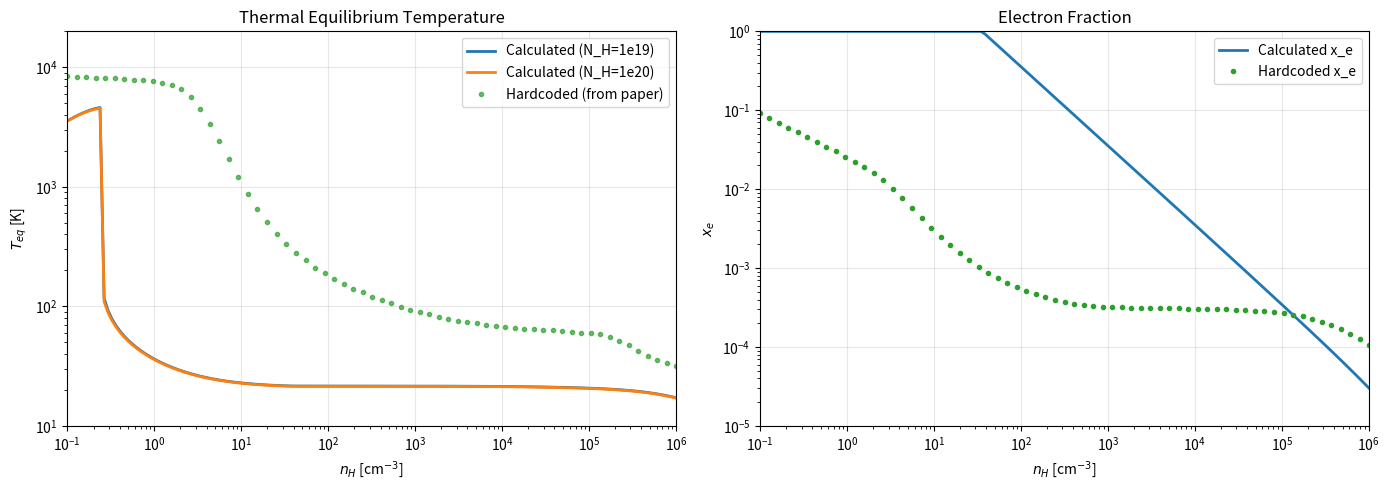

Reproduce this figure in Python. (Note: this script raises an exception after producing the figure.)
#!/usr/bin/env python3
"""
Koyama & Inutsuka (2000) Thermal Equilibrium Calculator - Version 3

CRITICAL FIX: The electron fraction must be properly calculated.
At WNM conditions (n~0.1, T~8000K), x_e ~ 0.01-0.1, NOT 1.0!

The key physics:
- At low density, ionization is by UV + cosmic rays
- At high column (N_H=1e20), UV is blocked, CR dominates
- Recombination is radiative + grain recombination
- For WNM: x_e ~ 0.01-0.1 (from Fig 1b of paper)
"""

import matplotlib
matplotlib.use('Agg')
import numpy as np
import matplotlib.pyplot as plt
from scipy.optimize import brentq
import warnings
warnings.filterwarnings('ignore')

# =============================================================================
# Physical Constants (CGS)
# =============================================================================
k_B = 1.380649e-16      # Boltzmann constant [erg/K]
m_H = 1.6726e-24        # Hydrogen mass [g]
eV = 1.602e-12          # 1 eV in erg

# =============================================================================
# ISM Parameters from Wolfire et al. (1995) as used by K&I (2000)
# =============================================================================
G_0 = 1.7               # FUV field (1.7 x Habing)
zeta_CR = 1.8e-17       # Cosmic ray ionization rate [s^-1]

# Abundances relative to H
x_He = 0.1
x_O = 4.6e-4
x_C = 3.0e-4
x_Si = 3.55e-6
x_Fe = 7.08e-7

T_gr = 8.0              # Grain temperature [K]


def compute_electron_fraction(n_H, T, N_H=1e20, G_0=1.7):
    """
    Equilibrium electron fraction.

    Key point: For neutral ISM, x_e << 1 (typically 1e-4 to 0.1)
    Ionization sources: UV (at low column), CR (always), X-ray (at low column)
    Recombination: radiative + grain-assisted

    From Fig 1b of K&I 2000:
    - At n=0.1 cm^-3: x_e ~ 0.1
    - At n=10 cm^-3: x_e ~ 0.001
    - At n=1000 cm^-3: x_e ~ 0.0003
    """
    # Attenuation factors
    tau_d = N_H / 1.87e21  # Dust optical depth
    tau_X = N_H / 1e22      # X-ray optical depth

    # Ionization rates [s^-1]
    # UV photoionization (strongly attenuated at high column)
    Gamma_UV = 4.6e-10 * G_0 * np.exp(-2.5 * tau_d)

    # Cosmic ray ionization (penetrating, always present)
    Gamma_CR = zeta_CR

    # X-ray ionization (attenuated)
    Gamma_X = 1.2e-17 * np.exp(-tau_X)

    # Total ionization rate
    Gamma_ion = Gamma_UV + Gamma_CR + Gamma_X

    # Recombination coefficient [cm^3/s]
    # Radiative recombination (case B)
    T4 = T / 1e4
    alpha_rad = 2.6e-13 * T4**(-0.7)

    # Grain-assisted recombination (important at low T)
    # From Weingartner & Draine (2001), roughly:
    # alpha_gr ~ 1e-14 at T ~ 100K, ~1e-15 at T ~ 1000K
    alpha_gr = 1e-14 * (100.0 / max(T, 10.0))**0.5

    # Total recombination
    alpha_rec = alpha_rad + alpha_gr

    # Equilibrium: x_H * Gamma_ion = x_e * n_H * alpha_rec
    # For neutral gas x_H ~ 1: x_e = Gamma_ion / (n_H * alpha_rec)
    x_e = Gamma_ion / (n_H * alpha_rec + 1e-30)

    # Clamp to physical range (neutral ISM: x_e < 1)
    x_e = np.clip(x_e, 1e-10, 0.999)

    return x_e


# =============================================================================
# HEATING
# =============================================================================

def photoelectric_heating(n_H, T, x_e, G_0=1.7, N_H=1e20):
    """
    Photoelectric heating from grains (BT94)
    Gamma_pe = 1.0e-24 * epsilon * G_0  [erg/s per H]
    """
    n_e = x_e * n_H
    if n_e < 1e-6:
        n_e = 1e-6

    tau_d = N_H / 1.87e21
    G_eff = G_0 * np.exp(-tau_d)

    if G_eff < 1e-10:
        return 0.0

    # Heating efficiency (BT94)
    psi = G_eff * np.sqrt(T) / n_e

    term1 = 4.9e-2 / (1.0 + (psi / 1925.0)**0.73)
    term2 = 3.7e-2 * (T / 1e4)**0.7 / (1.0 + psi / 5000.0)
    epsilon = term1 + term2

    Gamma_pe = 1.0e-24 * epsilon * G_eff

    return Gamma_pe


def cosmic_ray_heating(n_H, T, x_e):
    """CR heating: ~7 eV per ionization at low x_e"""
    if x_e < 0.01:
        E_h = 7.0 * eV
    else:
        E_h = 5.0 * eV
    return zeta_CR * E_h


def xray_heating(n_H, T, N_H=1e20):
    """X-ray heating (attenuated)"""
    tau_X = N_H / 1e22
    return 1.5e-25 * np.exp(-tau_X)


# =============================================================================
# COOLING
# =============================================================================

def lyman_alpha_cooling(n_H, T, x_e):
    """Lya cooling at high T"""
    if T < 5000:
        return 0.0

    n_e = x_e * n_H
    x_H = 1.0 - x_e
    n_HI = x_H * n_H

    # HM89 rate
    Lambda_Lya = 7.5e-19 * np.exp(-118348.0 / T) * n_e * n_HI / n_H

    return Lambda_Lya


def cii_158um_cooling(n_H, T, x_e):
    """
    CII 158 micron fine-structure cooling
    This is THE dominant coolant for WNM/CNM
    """
    n_e = x_e * n_H
    n_HI = (1.0 - x_e) * n_H
    n_CII = x_C * n_H

    # Transition parameters
    Delta_E = 91.2 * k_B  # Energy [erg]
    A_ul = 2.4e-6         # Einstein A [s^-1]
    g_u = 4               # Upper level degeneracy
    g_l = 2               # Lower level degeneracy

    # Collision rates [cm^3/s]
    gamma_e = 2.8e-7 * (T / 100.0)**(-0.5)  # electrons
    gamma_H = 8.0e-10 * (T / 100.0)**0.07    # neutral H

    # Total de-excitation rate
    q_tot = gamma_e * n_e + gamma_H * n_HI

    # Critical density
    n_cr = A_ul / (gamma_e * x_e + gamma_H * (1.0 - x_e) + 1e-30)

    # Boltzmann factor
    exp_dE = np.exp(-Delta_E / (k_B * T))

    # Cooling rate per H nucleus [erg/s]
    # Standard two-level formula
    Lambda = n_CII / n_H * Delta_E * A_ul * (g_u / g_l) * exp_dE / \
             (1.0 + n_cr / n_H + (g_u / g_l) * exp_dE)

    return Lambda


def oi_63um_cooling(n_H, T, x_e):
    """OI 63 micron cooling"""
    n_OI = x_O * n_H
    n_HI = (1.0 - x_e) * n_H

    Delta_E = 228.0 * k_B
    A_ul = 8.9e-5
    gamma_H = 9.2e-11 * (T / 100.0)**0.67
    n_cr = A_ul / (gamma_H + 1e-30)
    exp_dE = np.exp(-Delta_E / (k_B * T))

    Lambda = n_OI / n_H * Delta_E * A_ul * 0.6 * exp_dE / (1.0 + n_cr / n_H + 0.6 * exp_dE)

    return Lambda


def grain_cooling(n_H, T):
    """Gas-grain thermal exchange"""
    if T <= T_gr:
        return 0.0
    return 1.2e-31 * n_H * (T / 1000.0)**0.5 * (1.0 - 0.8 * np.exp(-75.0 / T)) * (T - T_gr)


def pe_recombination_cooling(n_H, T, x_e, G_0=1.7, N_H=1e20):
    """PE recombination cooling on grains (BT94)"""
    n_e = x_e * n_H
    if n_e < 1e-6:
        return 0.0

    tau_d = N_H / 1.87e21
    G_eff = G_0 * np.exp(-tau_d)
    if G_eff < 1e-10:
        return 0.0

    psi = G_eff * np.sqrt(T) / n_e
    beta = 0.74 / T**0.068

    Lambda = 4.65e-30 * T**0.94 * psi**beta * n_e / n_H

    return Lambda


# =============================================================================
# NET COOLING FUNCTION
# =============================================================================

def total_heating(n_H, T, x_e, G_0=1.7, N_H=1e20):
    """Total heating rate [erg/s per H]"""
    return (photoelectric_heating(n_H, T, x_e, G_0, N_H) +
            cosmic_ray_heating(n_H, T, x_e) +
            xray_heating(n_H, T, N_H))


def total_cooling(n_H, T, x_e, G_0=1.7, N_H=1e20):
    """Total cooling rate [erg/s per H]"""
    return (lyman_alpha_cooling(n_H, T, x_e) +
            cii_158um_cooling(n_H, T, x_e) +
            oi_63um_cooling(n_H, T, x_e) +
            grain_cooling(n_H, T) +
            pe_recombination_cooling(n_H, T, x_e, G_0, N_H))


def net_cooling(n_H, T, N_H=1e20, G_0=1.7):
    """Lambda - Gamma"""
    x_e = compute_electron_fraction(n_H, T, N_H, G_0)
    return total_cooling(n_H, T, x_e, G_0, N_H) - total_heating(n_H, T, x_e, G_0, N_H)


def find_equilibrium_T(n_H, N_H=1e20, G_0=1.7, T_min=10.0, T_max=2e4):
    """Find equilibrium temperature"""
    def func(log_T):
        return net_cooling(n_H, 10**log_T, N_H, G_0)

    try:
        log_T_eq = brentq(func, np.log10(T_min), np.log10(T_max), xtol=1e-4)
        return 10**log_T_eq
    except:
        return np.nan


# =============================================================================
# DIAGNOSTIC
# =============================================================================

def diagnose(n_H, T, N_H=1e20, G_0=1.7):
    """Print thermal balance at given conditions"""
    x_e = compute_electron_fraction(n_H, T, N_H, G_0)

    print(f"\nn_H = {n_H:.2e}, T = {T:.0f} K, x_e = {x_e:.4e}")

    Gamma_PE = photoelectric_heating(n_H, T, x_e, G_0, N_H)
    Gamma_CR = cosmic_ray_heating(n_H, T, x_e)
    Gamma_X = xray_heating(n_H, T, N_H)
    Gamma_tot = total_heating(n_H, T, x_e, G_0, N_H)

    Lambda_Lya = lyman_alpha_cooling(n_H, T, x_e)
    Lambda_CII = cii_158um_cooling(n_H, T, x_e)
    Lambda_OI = oi_63um_cooling(n_H, T, x_e)
    Lambda_GR = grain_cooling(n_H, T)
    Lambda_PE = pe_recombination_cooling(n_H, T, x_e, G_0, N_H)
    Lambda_tot = total_cooling(n_H, T, x_e, G_0, N_H)

    print(f"  Heating: PE={Gamma_PE:.2e}, CR={Gamma_CR:.2e}, X={Gamma_X:.2e}, Total={Gamma_tot:.2e}")
    print(f"  Cooling: Lya={Lambda_Lya:.2e}, CII={Lambda_CII:.2e}, OI={Lambda_OI:.2e}, GR={Lambda_GR:.2e}, PE_rec={Lambda_PE:.2e}, Total={Lambda_tot:.2e}")
    print(f"  Net (Lambda-Gamma) = {Lambda_tot - Gamma_tot:.2e}, ratio = {Gamma_tot/(Lambda_tot+1e-40):.3f}")


# =============================================================================
# MAIN
# =============================================================================

def main():
    print("="*70)
    print("K&I 2000 Thermal Equilibrium - V3 (Fixed electron fraction)")
    print("="*70)

    # Test electron fraction at key densities
    print("\nElectron fractions at various (n, T):")
    for n, T in [(0.1, 8000), (1.0, 5000), (10.0, 1000), (100.0, 200), (1000.0, 50)]:
        x_e = compute_electron_fraction(n, T, N_H=1e20)
        print(f"  n={n:.1f}, T={T:.0f} K: x_e = {x_e:.4e}")

    # Diagnostic at key conditions
    print("\n" + "="*70)
    diagnose(0.1, 8000, N_H=1e20)
    diagnose(1.0, 5000, N_H=1e20)
    diagnose(10.0, 1000, N_H=1e20)
    diagnose(100.0, 200, N_H=1e20)

    # Calculate equilibrium curve
    print("\n" + "="*70)
    print("Calculating equilibrium curve...")
    print("="*70)

    log_n = np.linspace(-1, 6, 150)
    n_arr = 10**log_n

    T_eq_1e19 = np.array([find_equilibrium_T(n, N_H=1e19) for n in n_arr])
    T_eq_1e20 = np.array([find_equilibrium_T(n, N_H=1e20) for n in n_arr])

    # Hardcoded data
    n_data = np.array([
        1.000000e-01, 1.274138e-01, 1.654571e-01, 2.108153e-01, 2.737607e-01, 3.488090e-01, 4.529566e-01, 5.771294e-01,
        7.494491e-01, 9.549019e-01, 1.240017e+00, 1.579953e+00, 2.051697e+00, 2.614146e+00, 3.394679e+00, 4.325291e+00,
        5.616739e+00, 7.293788e+00, 9.293296e+00, 1.206809e+01, 1.537642e+01, 1.996752e+01, 2.544139e+01, 3.303769e+01,
        4.209460e+01, 5.492352e+01, 6.964852e+01, 9.087488e+01, 1.152384e+02, 1.503590e+02, 1.906702e+02, 2.487797e+02,
        3.169798e+02, 4.116238e+02, 5.244657e+02, 6.810609e+02, 8.677659e+02, 1.126864e+03, 1.435781e+03, 1.864477e+03,
        2.375602e+03, 3.084910e+03, 3.930603e+03, 5.104205e+03, 6.503464e+03, 8.445272e+03, 1.076045e+04, 1.397331e+04,
        1.780393e+04, 2.311983e+04, 2.945787e+04, 3.825341e+04, 4.874015e+04, 6.329301e+04, 8.064405e+04, 1.047228e+05,
        1.334314e+05, 1.732714e+05, 2.207717e+05, 2.866899e+05, 3.652826e+05, 4.743488e+05, 6.043861e+05, 7.848441e+05,
        1.000000e+06
    ])

    T_data = np.array([
        8.440767e+03, 8.266786e+03, 8.266786e+03, 8.138657e+03, 8.138657e+03, 8.138657e+03, 7.970903e+03, 7.847361e+03,
        7.847361e+03, 7.725733e+03, 7.449216e+03, 7.071271e+03, 6.574144e+03, 5.623413e+03, 4.472007e+03, 3.375919e+03,
        2.419181e+03, 1.706714e+03, 1.197821e+03, 8.718711e+02, 6.479743e+02, 5.073135e+02, 4.034399e+02, 3.327442e+02,
        2.787572e+02, 2.421982e+02, 2.104338e+02, 1.896223e+02, 1.708690e+02, 1.531708e+02, 1.401954e+02, 1.310197e+02,
        1.199208e+02, 1.138365e+02, 1.058335e+02, 9.890680e+01, 9.388864e+01, 8.912509e+01, 8.593515e+01, 8.157513e+01,
        7.865542e+01, 7.584020e+01, 7.350750e+01, 7.199236e+01, 6.941563e+01, 6.833975e+01, 6.728054e+01, 6.589375e+01,
        6.487245e+01, 6.487245e+01, 6.386698e+01, 6.386698e+01, 6.255055e+01, 6.158107e+01, 6.031176e+01, 5.937698e+01,
        5.845668e+01, 5.549082e+01, 5.158968e+01, 4.721942e+01, 4.254950e+01, 3.834143e+01, 3.564594e+01, 3.331295e+01,
        3.162278e+01
    ])

    # Plot
    fig, axes = plt.subplots(1, 2, figsize=(14, 5))

    ax = axes[0]
    ax.loglog(n_arr, T_eq_1e19, '-', label='Calculated (N_H=1e19)', color='C0', linewidth=2)
    ax.loglog(n_arr, T_eq_1e20, '-', label='Calculated (N_H=1e20)', color='C1', linewidth=2)
    ax.loglog(n_data, T_data, 'o', label='Hardcoded (from paper)', color='C2', markersize=3, alpha=0.7)
    ax.set_xlabel(r'$n_H$ [cm$^{-3}$]')
    ax.set_ylabel(r'$T_{eq}$ [K]')
    ax.set_xlim(0.1, 1e6)
    ax.set_ylim(10, 2e4)
    ax.legend()
    ax.grid(True, alpha=0.3)
    ax.set_title('Thermal Equilibrium Temperature')

    # Electron fraction
    ax = axes[1]
    x_e_calc = [compute_electron_fraction(n, np.interp(np.log10(n), np.log10(n_arr), T_eq_1e20), 1e20) for n in n_arr]
    ax.loglog(n_arr, x_e_calc, '-', label='Calculated x_e', color='C0', linewidth=2)

    # Hardcoded x_e
    x_e_data = np.array([
        9.124377e-02, 7.929356e-02, 6.944798e-02, 6.035237e-02, 5.244801e-02, 4.557889e-02, 3.991953e-02, 3.469127e-02,
        3.014775e-02, 2.579382e-02, 2.241560e-02, 1.902936e-02, 1.590465e-02, 1.288476e-02, 1.003907e-02, 7.761109e-03,
        5.770578e-03, 4.358015e-03, 3.240293e-03, 2.505039e-03, 1.951784e-03, 1.544625e-03, 1.261136e-03, 1.045864e-03,
        8.741278e-04, 7.596432e-04, 6.448868e-04, 5.736924e-04, 5.143534e-04, 4.684013e-04, 4.265546e-04, 3.976417e-04,
        3.706887e-04, 3.537428e-04, 3.375715e-04, 3.323471e-04, 3.246616e-04, 3.171539e-04, 3.171539e-04, 3.098198e-04,
        3.098198e-04, 3.098198e-04, 3.098198e-04, 3.098198e-04, 3.098198e-04, 3.026553e-04, 3.026553e-04, 3.026553e-04,
        3.026553e-04, 3.026553e-04, 2.956565e-04, 2.956565e-04, 2.888196e-04, 2.821407e-04, 2.756163e-04, 2.692427e-04,
        2.569344e-04, 2.451887e-04, 2.285692e-04, 2.081490e-04, 1.910371e-04, 1.699469e-04, 1.476890e-04, 1.263598e-04,
        1.047905e-04
    ])
    ax.loglog(n_data, x_e_data, 'o', label='Hardcoded x_e', color='C2', markersize=3)
    ax.set_xlabel(r'$n_H$ [cm$^{-3}$]')
    ax.set_ylabel(r'$x_e$')
    ax.set_xlim(0.1, 1e6)
    ax.set_ylim(1e-5, 1)
    ax.legend()
    ax.grid(True, alpha=0.3)
    ax.set_title('Electron Fraction')

    plt.tight_layout()
    plt.savefig('/Users/guo/Downloads/sphcode/scripts/ki2000_equilibrium_v3.png', dpi=150)
    print("\nSaved: ki2000_equilibrium_v3.png")

    # Print comparison
    print("\n" + "="*70)
    print("COMPARISON (N_H = 1e20)")
    print("="*70)
    key_n = [0.1, 1.0, 10.0, 100.0, 1000.0, 1e4, 1e5]
    for n in key_n:
        T_calc = np.interp(np.log10(n), np.log10(n_arr), T_eq_1e20)
        T_hard = np.interp(np.log10(n), np.log10(n_data), T_data)
        if np.isnan(T_calc):
            print(f"n = {n:>8.1e}: T_calc = NaN, T_hardcoded = {T_hard:>8.1f} K")
        else:
            ratio = T_calc / T_hard if T_hard > 0 else 0
            status = "OK" if 0.5 < ratio < 2.0 else "MISMATCH"
            print(f"n = {n:>8.1e}: T_calc = {T_calc:>8.1f} K, T_hardcoded = {T_hard:>8.1f} K, ratio = {ratio:.2f} [{status}]")


if __name__ == "__main__":
    main()
